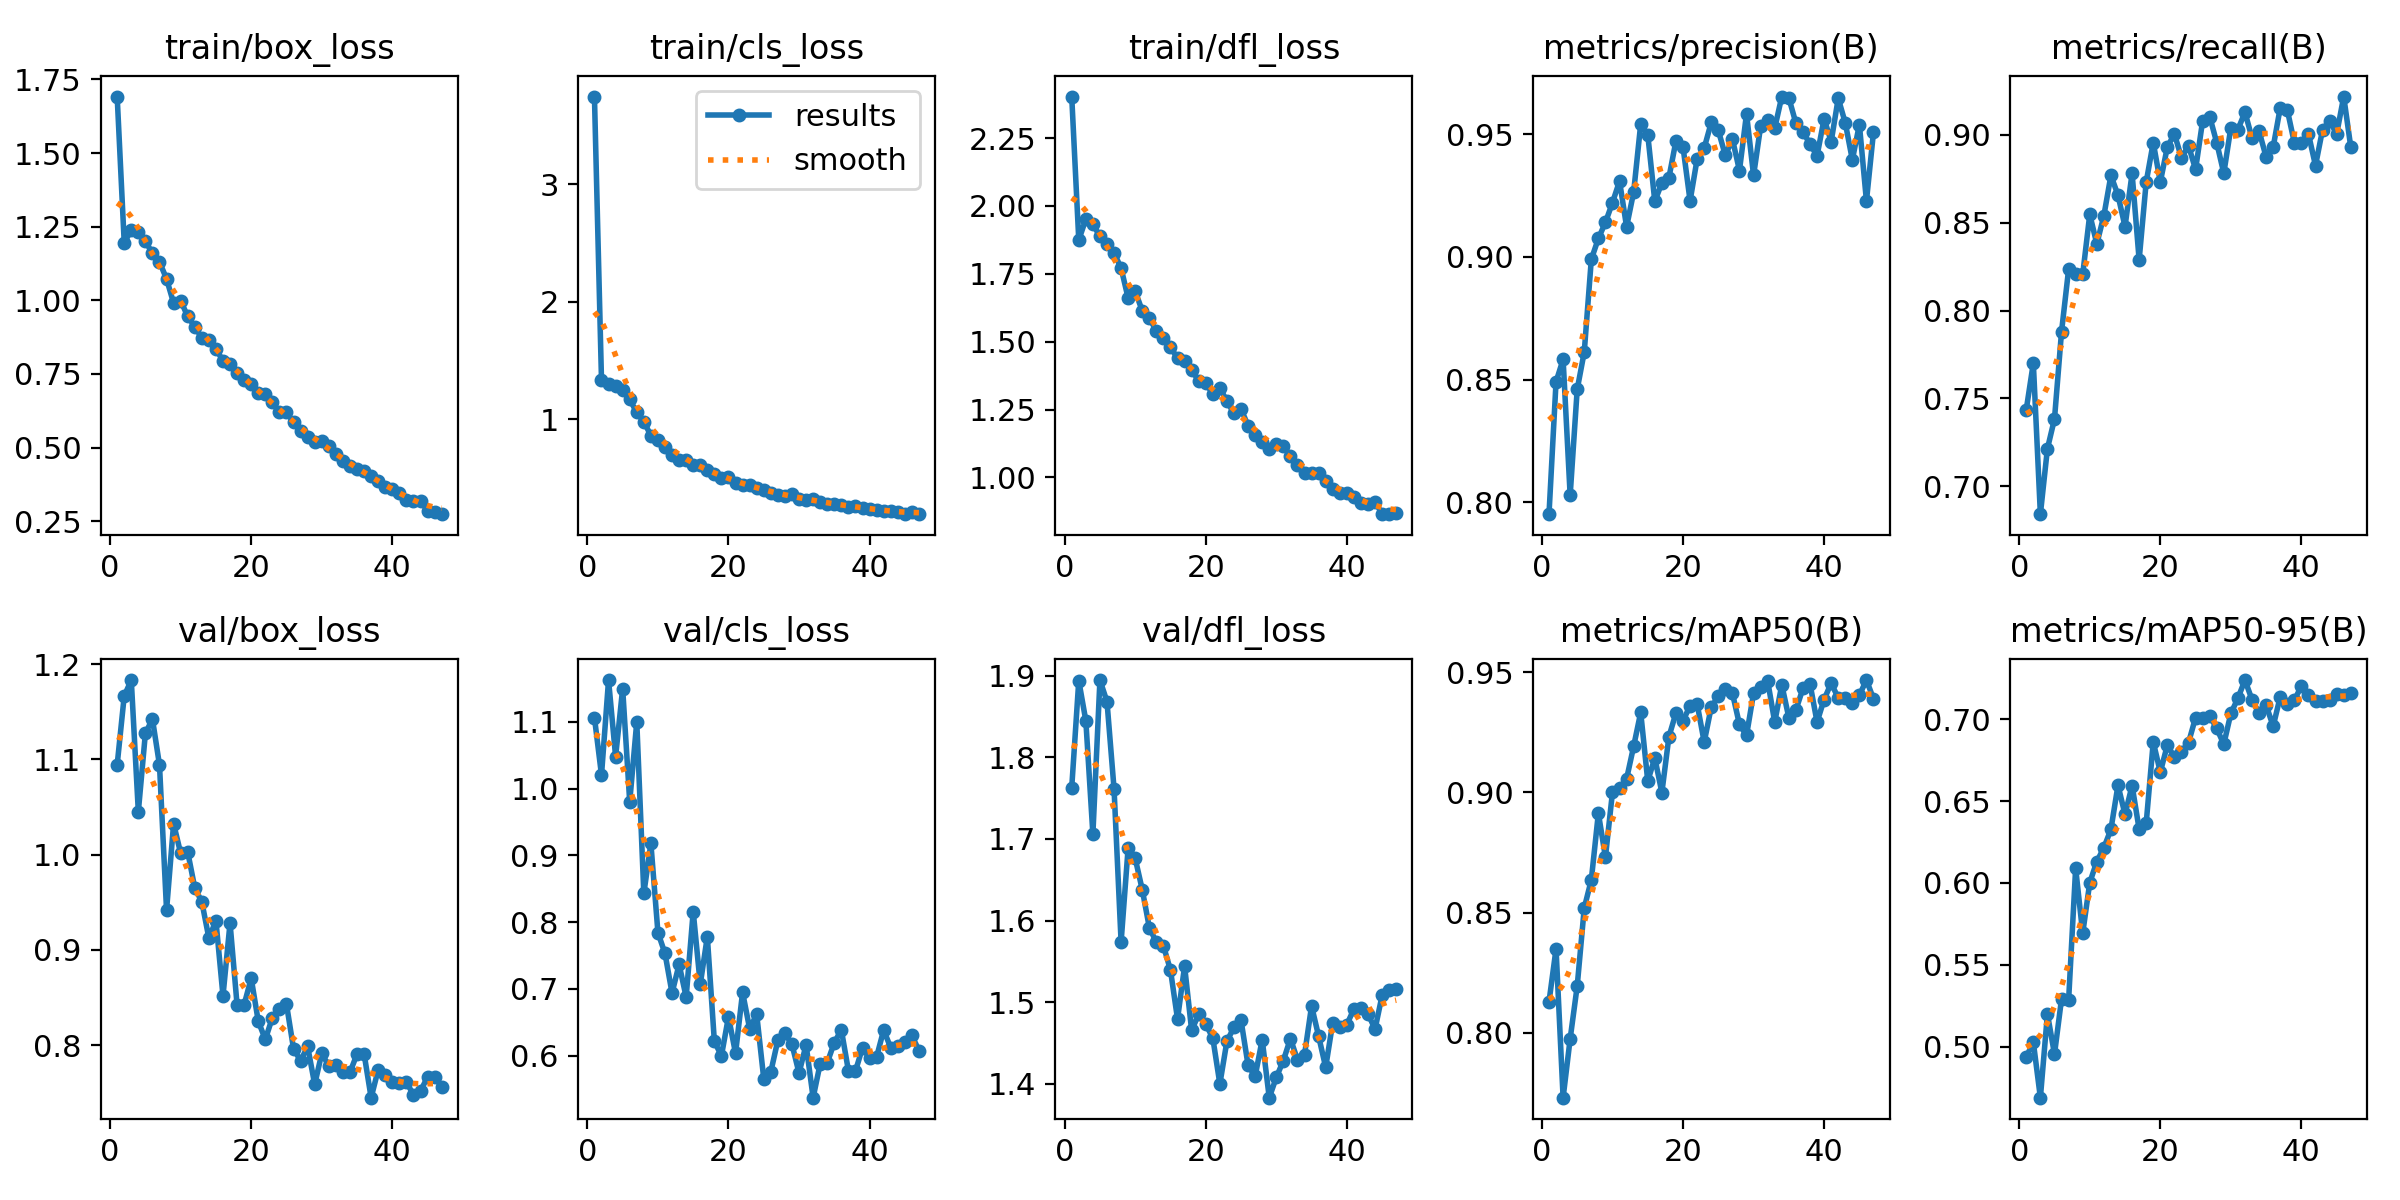

Data behind this chart, as committed beside it:
epoch, time, train/box_loss, train/cls_loss, train/dfl_loss, metrics/precision(B), metrics/recall(B), metrics/mAP50(B), metrics/mAP50-95(B), val/box_loss, val/cls_loss, val/dfl_loss, lr/pg0, lr/pg1, lr/pg2
1, 120.3, 1.692, 3.746, 2.403, 0.7952, 0.7436, 0.8129, 0.4937, 1.094, 1.106, 1.763, 0.001664, 0.001664, 0.06838
2, 246.1, 1.196, 1.334, 1.875, 0.8491, 0.7701, 0.8349, 0.5028, 1.166, 1.02, 1.894, 0.003265, 0.003265, 0.03665
3, 368.5, 1.238, 1.298, 1.951, 0.8583, 0.6841, 0.7731, 0.4688, 1.183, 1.162, 1.845, 0.004799, 0.004799, 0.004851
4, 494.3, 1.232, 1.281, 1.932, 0.8029, 0.7214, 0.7975, 0.52, 1.045, 1.048, 1.706, 0.004703, 0.004703, 0.004703
5, 613.3, 1.201, 1.253, 1.888, 0.8461, 0.7383, 0.8195, 0.4954, 1.127, 1.15, 1.895, 0.004604, 0.004604, 0.004604
6, 737.9, 1.159, 1.17, 1.86, 0.8613, 0.788, 0.852, 0.5292, 1.142, 0.98, 1.868, 0.004505, 0.004505, 0.004505
7, 856.2, 1.13, 1.06, 1.828, 0.899, 0.8234, 0.8636, 0.5282, 1.094, 1.1, 1.761, 0.004406, 0.004406, 0.004406
8, 977.9, 1.073, 0.9816, 1.771, 0.9075, 0.8209, 0.8913, 0.609, 0.9418, 0.8428, 1.574, 0.004307, 0.004307, 0.004307
9, 1101, 0.9903, 0.8632, 1.66, 0.9141, 0.8205, 0.8731, 0.5692, 1.033, 0.9177, 1.689, 0.004208, 0.004208, 0.004208
10, 1222, 0.9989, 0.8236, 1.685, 0.9222, 0.8547, 0.9001, 0.6002, 1.001, 0.7842, 1.676, 0.004109, 0.004109, 0.004109
11, 1345, 0.9451, 0.7687, 1.613, 0.9309, 0.8379, 0.9017, 0.6131, 1.003, 0.753, 1.638, 0.00401, 0.00401, 0.00401
12, 1469, 0.9105, 0.7021, 1.587, 0.9123, 0.854, 0.9056, 0.6215, 0.9651, 0.6937, 1.591, 0.003911, 0.003911, 0.003911
13, 1589, 0.8723, 0.6585, 1.539, 0.9264, 0.8769, 0.9192, 0.6327, 0.9505, 0.7366, 1.573, 0.003812, 0.003812, 0.003812
14, 1707, 0.8639, 0.6518, 1.515, 0.9541, 0.8657, 0.9333, 0.6596, 0.9125, 0.6876, 1.569, 0.003713, 0.003713, 0.003713
15, 1831, 0.8349, 0.6108, 1.481, 0.9498, 0.8478, 0.9047, 0.6419, 0.9307, 0.8157, 1.539, 0.003614, 0.003614, 0.003614
16, 1954, 0.7945, 0.611, 1.438, 0.9227, 0.8781, 0.9143, 0.6595, 0.8518, 0.7068, 1.479, 0.003515, 0.003515, 0.003515
17, 2075, 0.7834, 0.5674, 1.429, 0.9302, 0.8288, 0.8999, 0.6329, 0.9283, 0.7782, 1.544, 0.003416, 0.003416, 0.003416
18, 2196, 0.7525, 0.5392, 1.396, 0.9323, 0.8731, 0.9231, 0.6365, 0.8421, 0.6212, 1.465, 0.003317, 0.003317, 0.003317
19, 2315, 0.7282, 0.5005, 1.356, 0.9474, 0.8956, 0.9331, 0.6861, 0.8427, 0.5997, 1.485, 0.003218, 0.003218, 0.003218
20, 2437, 0.7142, 0.5067, 1.348, 0.9448, 0.8731, 0.9298, 0.6677, 0.8704, 0.6581, 1.473, 0.003119, 0.003119, 0.003119
21, 2557, 0.6863, 0.4628, 1.307, 0.9229, 0.8932, 0.936, 0.6842, 0.8253, 0.6035, 1.456, 0.00302, 0.00302, 0.00302
22, 2679, 0.6824, 0.4459, 1.329, 0.9399, 0.9005, 0.9368, 0.6768, 0.8061, 0.6947, 1.4, 0.002921, 0.002921, 0.002921
23, 2801, 0.6531, 0.4421, 1.28, 0.9444, 0.887, 0.9209, 0.6803, 0.829, 0.6403, 1.452, 0.002822, 0.002822, 0.002822
24, 2926, 0.6205, 0.4174, 1.236, 0.9548, 0.8938, 0.9355, 0.6857, 0.8381, 0.6619, 1.469, 0.002723, 0.002723, 0.002723
25, 3050, 0.6197, 0.4024, 1.252, 0.9516, 0.8803, 0.9399, 0.701, 0.8431, 0.5653, 1.478, 0.002624, 0.002624, 0.002624
26, 3172, 0.5858, 0.3777, 1.191, 0.9414, 0.908, 0.9429, 0.7005, 0.7965, 0.5756, 1.423, 0.002525, 0.002525, 0.002525
27, 3293, 0.5547, 0.357, 1.156, 0.9481, 0.9104, 0.9413, 0.7021, 0.7837, 0.623, 1.409, 0.002426, 0.002426, 0.002426
28, 3416, 0.5347, 0.353, 1.13, 0.9352, 0.8955, 0.9283, 0.6944, 0.7989, 0.6332, 1.454, 0.002327, 0.002327, 0.002327
29, 3532, 0.5187, 0.3646, 1.106, 0.9583, 0.8781, 0.9237, 0.6848, 0.7589, 0.6169, 1.383, 0.002228, 0.002228, 0.002228
30, 3655, 0.524, 0.3242, 1.124, 0.9332, 0.9041, 0.9413, 0.7036, 0.7914, 0.5739, 1.408, 0.002129, 0.002129, 0.002129
31, 3771, 0.5054, 0.317, 1.115, 0.9533, 0.903, 0.9439, 0.7128, 0.7784, 0.6162, 1.428, 0.00203, 0.00203, 0.00203
32, 3891, 0.4774, 0.3205, 1.079, 0.9559, 0.9129, 0.9463, 0.7239, 0.7789, 0.537, 1.455, 0.001931, 0.001931, 0.001931
33, 4015, 0.455, 0.3016, 1.045, 0.9525, 0.8982, 0.9292, 0.7119, 0.7719, 0.588, 1.429, 0.001832, 0.001832, 0.001832
34, 4138, 0.4367, 0.2846, 1.018, 0.9654, 0.9021, 0.9447, 0.7037, 0.7717, 0.5892, 1.435, 0.001733, 0.001733, 0.001733
35, 4256, 0.427, 0.2789, 1.016, 0.9648, 0.8874, 0.9311, 0.7086, 0.7907, 0.6195, 1.495, 0.001634, 0.001634, 0.001634
36, 4380, 0.4213, 0.2725, 1.016, 0.9545, 0.893, 0.9343, 0.6957, 0.7911, 0.6386, 1.458, 0.001535, 0.001535, 0.001535
37, 4499, 0.4021, 0.2556, 0.9862, 0.9511, 0.9154, 0.9432, 0.7138, 0.745, 0.5775, 1.42, 0.001436, 0.001436, 0.001436
38, 4619, 0.3851, 0.2685, 0.9588, 0.9459, 0.9142, 0.9452, 0.7094, 0.7743, 0.5768, 1.475, 0.001337, 0.001337, 0.001337
39, 4740, 0.3661, 0.2468, 0.9442, 0.9413, 0.8955, 0.9292, 0.7115, 0.7684, 0.6119, 1.469, 0.001238, 0.001238, 0.001238
40, 4862, 0.3598, 0.2422, 0.9411, 0.9563, 0.8955, 0.9386, 0.7203, 0.7619, 0.5963, 1.473, 0.001139, 0.001139, 0.001139
41, 4986, 0.3474, 0.2309, 0.9282, 0.947, 0.9005, 0.9455, 0.7148, 0.7605, 0.598, 1.492, 0.00104, 0.00104, 0.00104
42, 5102, 0.3219, 0.2235, 0.9045, 0.9647, 0.8825, 0.9393, 0.7114, 0.7612, 0.6383, 1.493, 0.000941, 0.000941, 0.000941
43, 5225, 0.3195, 0.2178, 0.9026, 0.9546, 0.903, 0.9392, 0.7114, 0.7481, 0.6116, 1.485, 0.000842, 0.000842, 0.000842
44, 5345, 0.3188, 0.2138, 0.9098, 0.9396, 0.908, 0.937, 0.7115, 0.7521, 0.6146, 1.467, 0.000743, 0.000743, 0.000743
45, 5464, 0.2862, 0.1998, 0.866, 0.954, 0.9005, 0.9404, 0.7153, 0.7667, 0.6204, 1.508, 0.000644, 0.000644, 0.000644
46, 5584, 0.2805, 0.2111, 0.8646, 0.9228, 0.9218, 0.9467, 0.7146, 0.7667, 0.6301, 1.515, 0.000545, 0.000545, 0.000545
47, 5702, 0.2739, 0.1949, 0.8701, 0.9509, 0.893, 0.9389, 0.7162, 0.7565, 0.6075, 1.516, 0.000446, 0.000446, 0.000446
